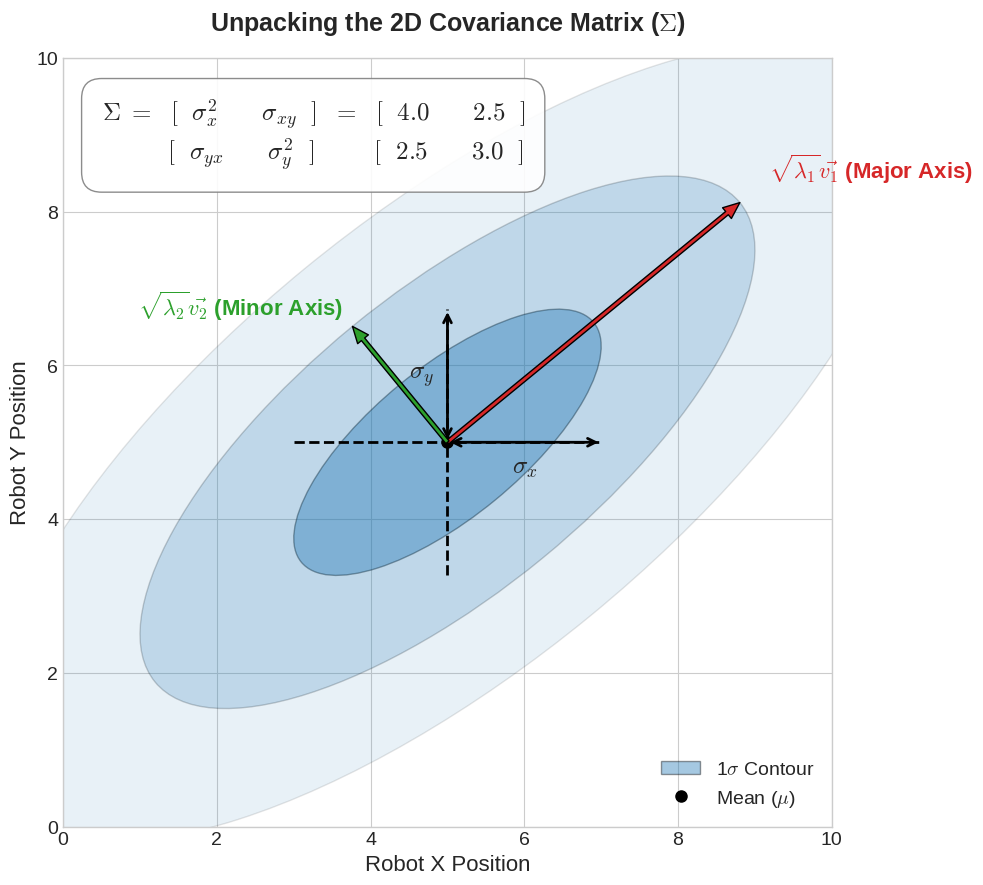

Write Python code to recreate this figure.
import numpy as np
import matplotlib.pyplot as plt
from matplotlib.patches import Ellipse

# Set a clean, modern style for presentation slides
plt.style.use('seaborn-v0_8-whitegrid')
plt.rcParams.update({
    'font.size': 14,
    'axes.labelsize': 16,
    'axes.titlesize': 18,
    'legend.fontsize': 14,
    'mathtext.fontset': 'cm'  # Use Computer Modern for elegant LaTeX math
})


def generate_covariance_svg():
    fig, ax = plt.subplots(figsize=(10, 10))
    ax.set_title(r"Unpacking the 2D Covariance Matrix ($\Sigma$)", pad=20, fontweight='bold')

    # 1. Define the System
    mean = np.array([5.0, 5.0])
    # A covariance matrix with positive correlation
    cov = np.array([[4.0, 2.5],
                    [2.5, 3.0]])

    # 2. Mathematical Decomposition (Spectral Theorem)
    eigenvalues, eigenvectors = np.linalg.eig(cov)

    # Sort by descending eigenvalue so v1 is the major axis
    order = eigenvalues.argsort()[::-1]
    eigenvalues = eigenvalues[order]
    eigenvectors = eigenvectors[:, order]

    # Calculate the angle of rotation for the ellipse (in degrees)
    angle = np.degrees(np.arctan2(*eigenvectors[:, 0][::-1]))

    # 3. Plot the Confidence Ellipses (1, 2, and 3 Standard Deviations)
    colors = ['#1f77b4', '#1f77b4', '#1f77b4']
    alphas = [0.4, 0.2, 0.1]
    for i, n_std in enumerate([1, 2, 3]):
        ell = Ellipse(xy=mean,
                      width=2 * n_std * np.sqrt(eigenvalues[0]),
                      height=2 * n_std * np.sqrt(eigenvalues[1]),
                      angle=angle, facecolor=colors[i], edgecolor='black',
                      linewidth=1, alpha=alphas[i],
                      label=rf'{n_std}$\sigma$ Contour' if i == 0 else "")
        ax.add_patch(ell)

    # 4. Draw the Eigenvectors (Principal Components)
    # Scaled by 2 standard deviations for visual clarity
    v1 = eigenvectors[:, 0] * np.sqrt(eigenvalues[0]) * 2
    v2 = eigenvectors[:, 1] * np.sqrt(eigenvalues[1]) * 2

    # Major Axis
    ax.annotate('', xy=mean + v1, xytext=mean,
                arrowprops=dict(facecolor='#d62728', shrink=0, width=3, headwidth=10))
    ax.text(mean[0] + v1[0] * 1.1, mean[1] + v1[1] * 1.1, r'$\sqrt{\lambda_1}\vec{v_1}$ (Major Axis)',
            color='#d62728', fontsize=16, fontweight='bold', ha='left')

    # Minor Axis
    ax.annotate('', xy=mean + v2, xytext=mean,
                arrowprops=dict(facecolor='#2ca02c', shrink=0, width=3, headwidth=10))
    ax.text(mean[0] + v2[0] * 1.1, mean[1] + v2[1] * 1.1, r'$\sqrt{\lambda_2}\vec{v_2}$ (Minor Axis)',
            color='#2ca02c', fontsize=16, fontweight='bold', ha='right')

    # 5. Draw the Marginal Variances (\sigma_x and \sigma_y)
    sigma_x = np.sqrt(cov[0, 0])
    sigma_y = np.sqrt(cov[1, 1])

    # X-axis spread projection
    ax.hlines(y=mean[1], xmin=mean[0] - sigma_x, xmax=mean[0] + sigma_x,
              colors='black', linestyles='dashed', linewidth=2)
    ax.annotate('', xy=(mean[0] + sigma_x, mean[1]), xytext=(mean[0], mean[1]),
                arrowprops=dict(arrowstyle='<->', color='black', lw=2))
    ax.text(mean[0] + sigma_x / 2, mean[1] - 0.4, r'$\sigma_x$', fontsize=18, ha='center')

    # Y-axis spread projection
    ax.vlines(x=mean[0], ymin=mean[1] - sigma_y, ymax=mean[1] + sigma_y,
              colors='black', linestyles='dashed', linewidth=2)
    ax.annotate('', xy=(mean[0], mean[1] + sigma_y), xytext=(mean[0], mean[1]),
                arrowprops=dict(arrowstyle='<->', color='black', lw=2))
    ax.text(mean[0] - 0.5, mean[1] + sigma_y / 2, r'$\sigma_y$', fontsize=18, va='center')

    # 6. Add the Covariance Matrix Math Box
    # 6. Add the Covariance Matrix Math Box
    # Bypassing the mathtext 2D parser limitations by stacking 1D math strings.
    # We use \quad for standard spacing and \qquad for double spacing to align the columns.
    matrix_text = (
            r"$\mathbf{\Sigma} \ = \ \ [ \ \ \sigma_x^2 \qquad \sigma_{xy} \ \ ] \ \ = \ \ [ \ \ 4.0 \qquad 2.5 \ \ ]$" + "\n" +
            r"$\ \ \ \ \ \ \ \ \ [ \ \ \sigma_{yx} \qquad \sigma_y^2 \ \ ] \ \ \ \ \ \ \ \ [ \ \ 2.5 \qquad 3.0 \ \ ]$"
    )
    props = dict(boxstyle='round,pad=0.8', facecolor='white', alpha=0.9, edgecolor='gray')
    ax.text(0.05, 0.95, matrix_text, transform=ax.transAxes, fontsize=18,
            verticalalignment='top', bbox=props)

    # 7. Final Formatting
    ax.plot(*mean, 'ko', markersize=8, label=r'Mean ($\mu$)')  # Mark the mean
    ax.set_xlim(0, 10)
    ax.set_ylim(0, 10)
    ax.set_xlabel('Robot X Position', fontsize=16)
    ax.set_ylabel('Robot Y Position', fontsize=16)
    ax.set_aspect('equal')  # Crucial so the ellipse isn't distorted
    ax.legend(loc='lower right')

    plt.tight_layout()
    plt.savefig('05_covariance_matrix.svg', format='svg')
    print("Successfully generated: 05_covariance_matrix.svg")


if __name__ == "__main__":
    generate_covariance_svg()
